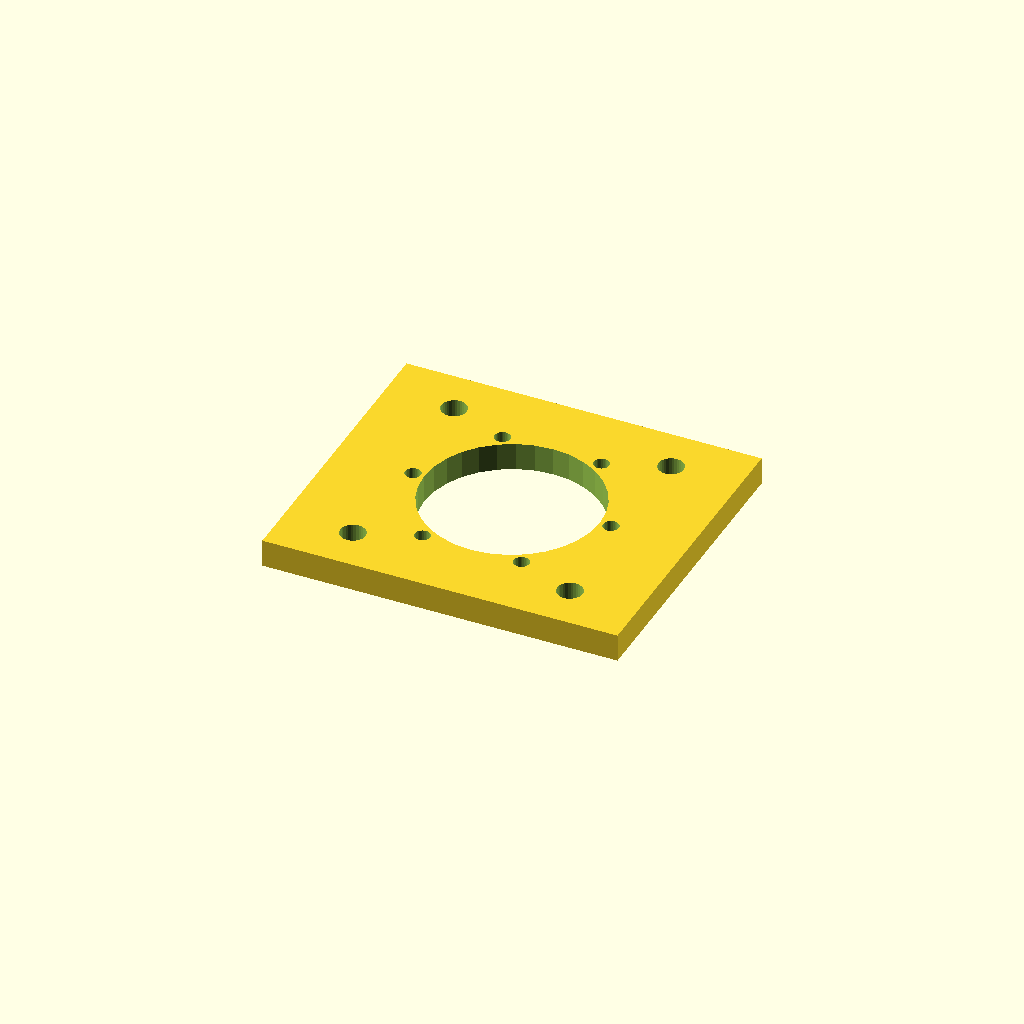
Cell 1 — every parameter at its default value.
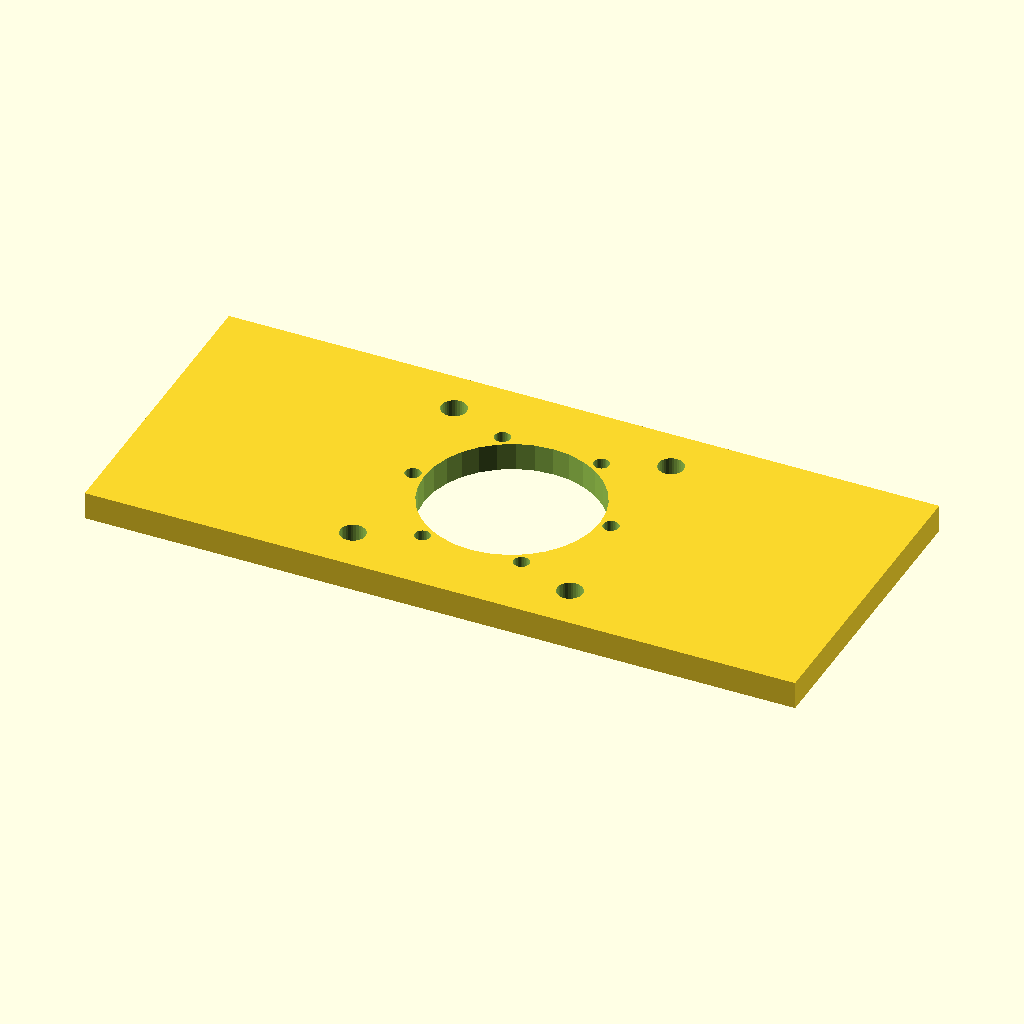
Cell 2 — mount_w set to 154.28, the other parameters unchanged.
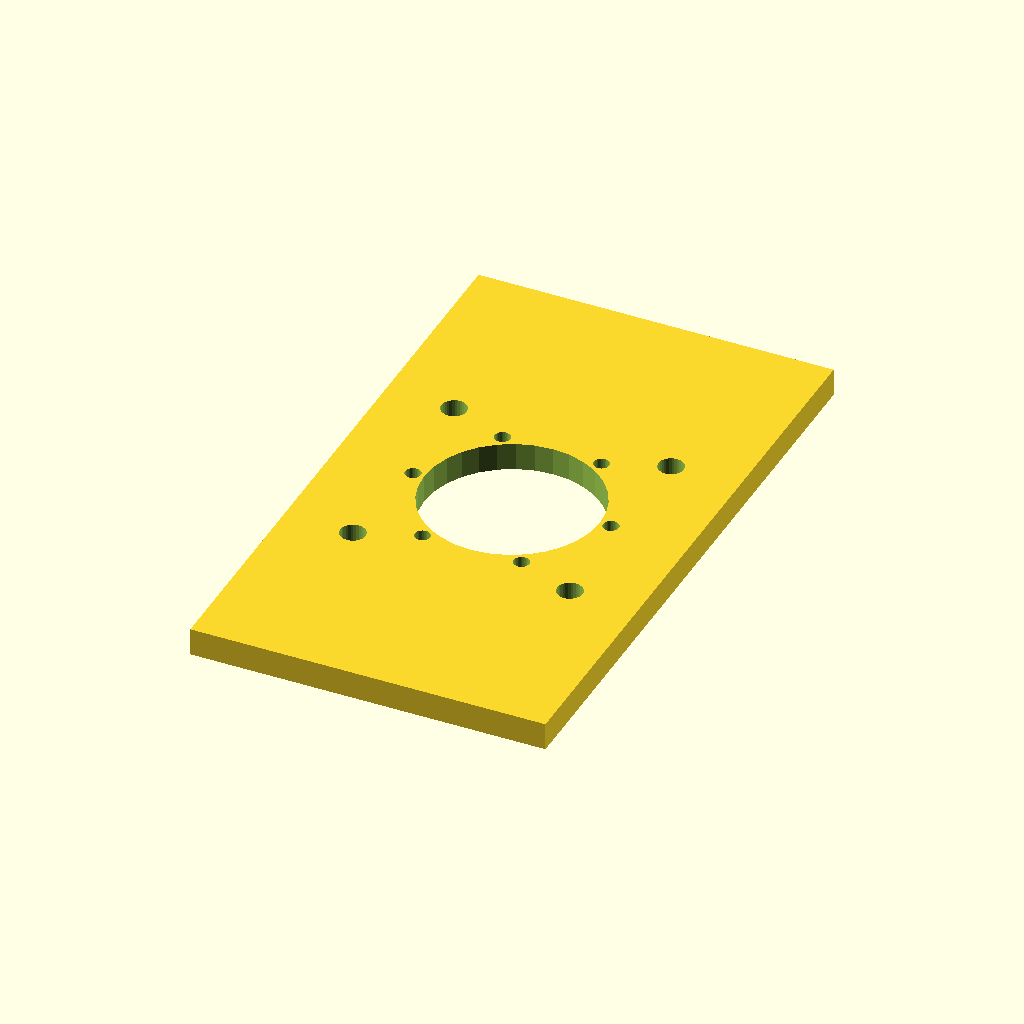
Cell 3 — mount_d set to 134.28, the other parameters unchanged.
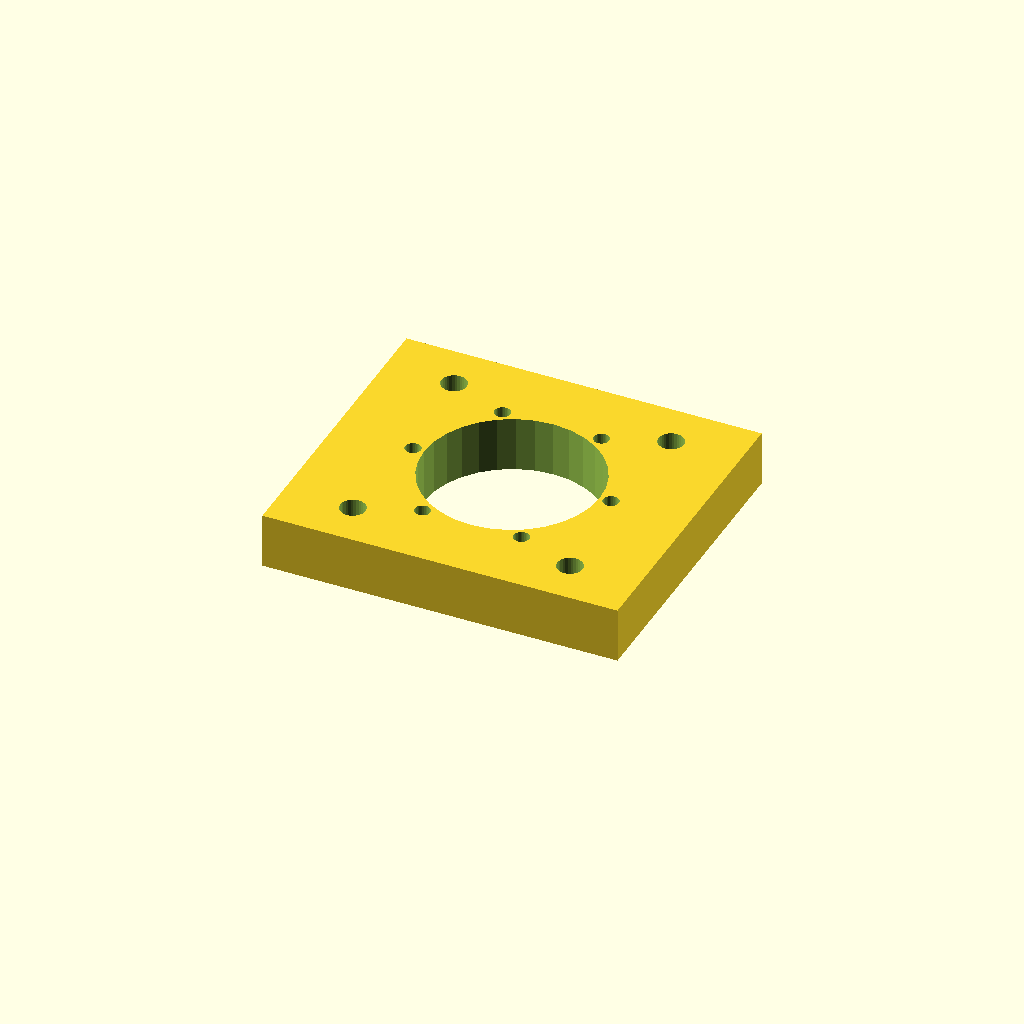
Cell 4 — mat_t set to 12, the other parameters unchanged.
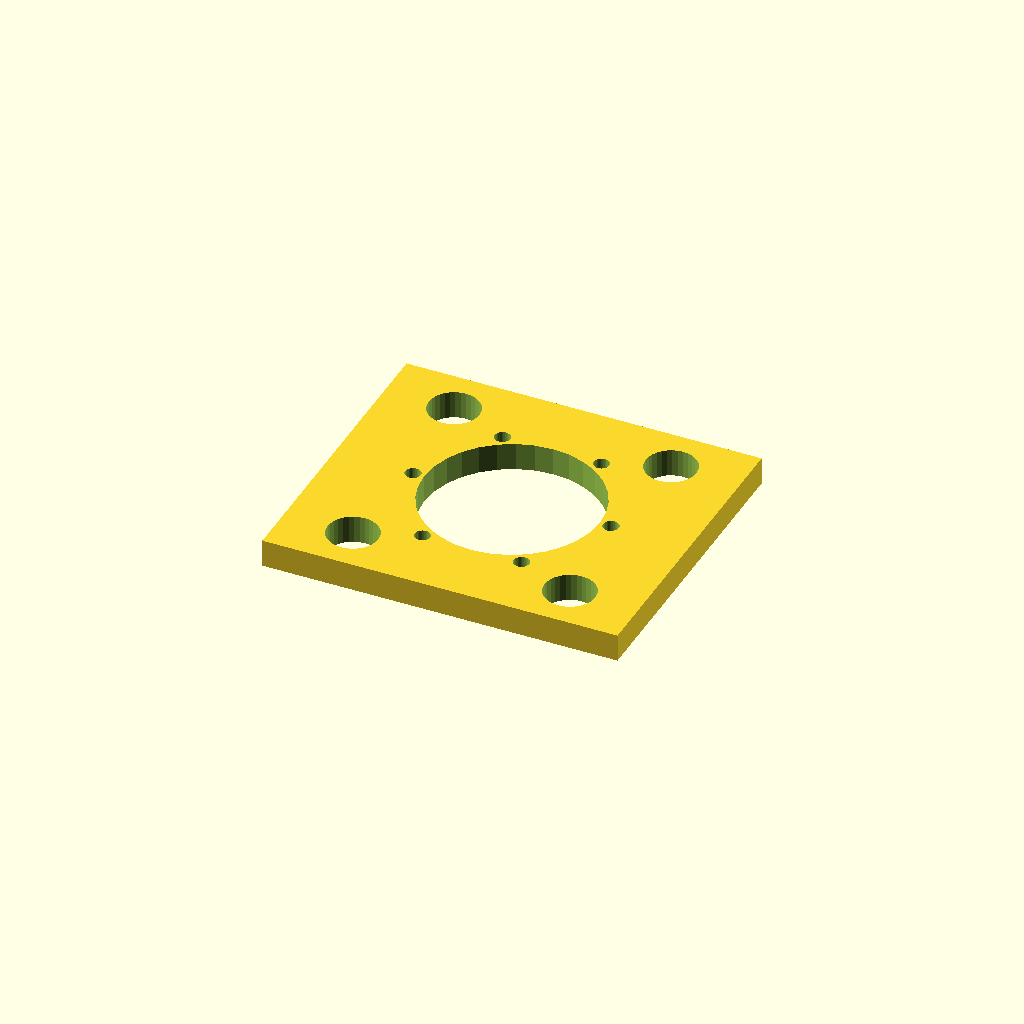
Cell 5 — motor_d set to 11, the other parameters unchanged.
All cells are drawn from one camera (rotation 55°, 0°, 25°, orthographic, colour scheme Cornfield), so only the parameter changes between them.
OpenSCAD source file optional_data/data/gen2/motormounts/part_0043.scad:
$fn = 32;

// ----------------------------------------------------------------------
// Motor mount plate: NEMA23, 77.14 x 67.14 x 6 mm
// ----------------------------------------------------------------------

// --- parameters (mm) ---
mount_w = 77.14;          // plate length, X
mount_d = 67.14;          // plate width, Y
mat_t = 6;                // plate thickness
motor_pitch = 47.14;      // NEMA23 bolt spacing
motor_d = 5.5;            // NEMA23 screw clearance
center_bore = 38.1;       // pilot boss bore
second_d = 3.4;           // second fastener hole
bc_r = 21.5;              // second bolt circle radius
bc_n = 6;                 // second bolt circle count

module plate() {
  translate([-mount_w / 2, -mount_d / 2, 0]) cube([mount_w, mount_d, mat_t]);
}

module motor_holes() {
  for (sx = [-1, 1]) for (sy = [-1, 1])
    translate([sx * motor_pitch / 2, sy * motor_pitch / 2, -1])
      cylinder(h = mat_t + 2, d = motor_d);
}

difference() {
  union() {
    plate();
  }
  motor_holes();
  translate([0, 0, -1]) cylinder(h = mat_t + 2, d = center_bore);
  for (i = [0 : bc_n - 1]) rotate([0, 0, i * 360 / bc_n]) translate([bc_r, 0, -1])    cylinder(h = mat_t + 2, d = second_d);
}
Parameter table extracted from the source (name, type, default, range or options):
mount_w: number, default 77.14
mount_d: number, default 67.14
mat_t: number, default 6
motor_pitch: number, default 47.14
motor_d: number, default 5.5
center_bore: number, default 38.1
second_d: number, default 3.4
bc_r: number, default 21.5
bc_n: number, default 6
